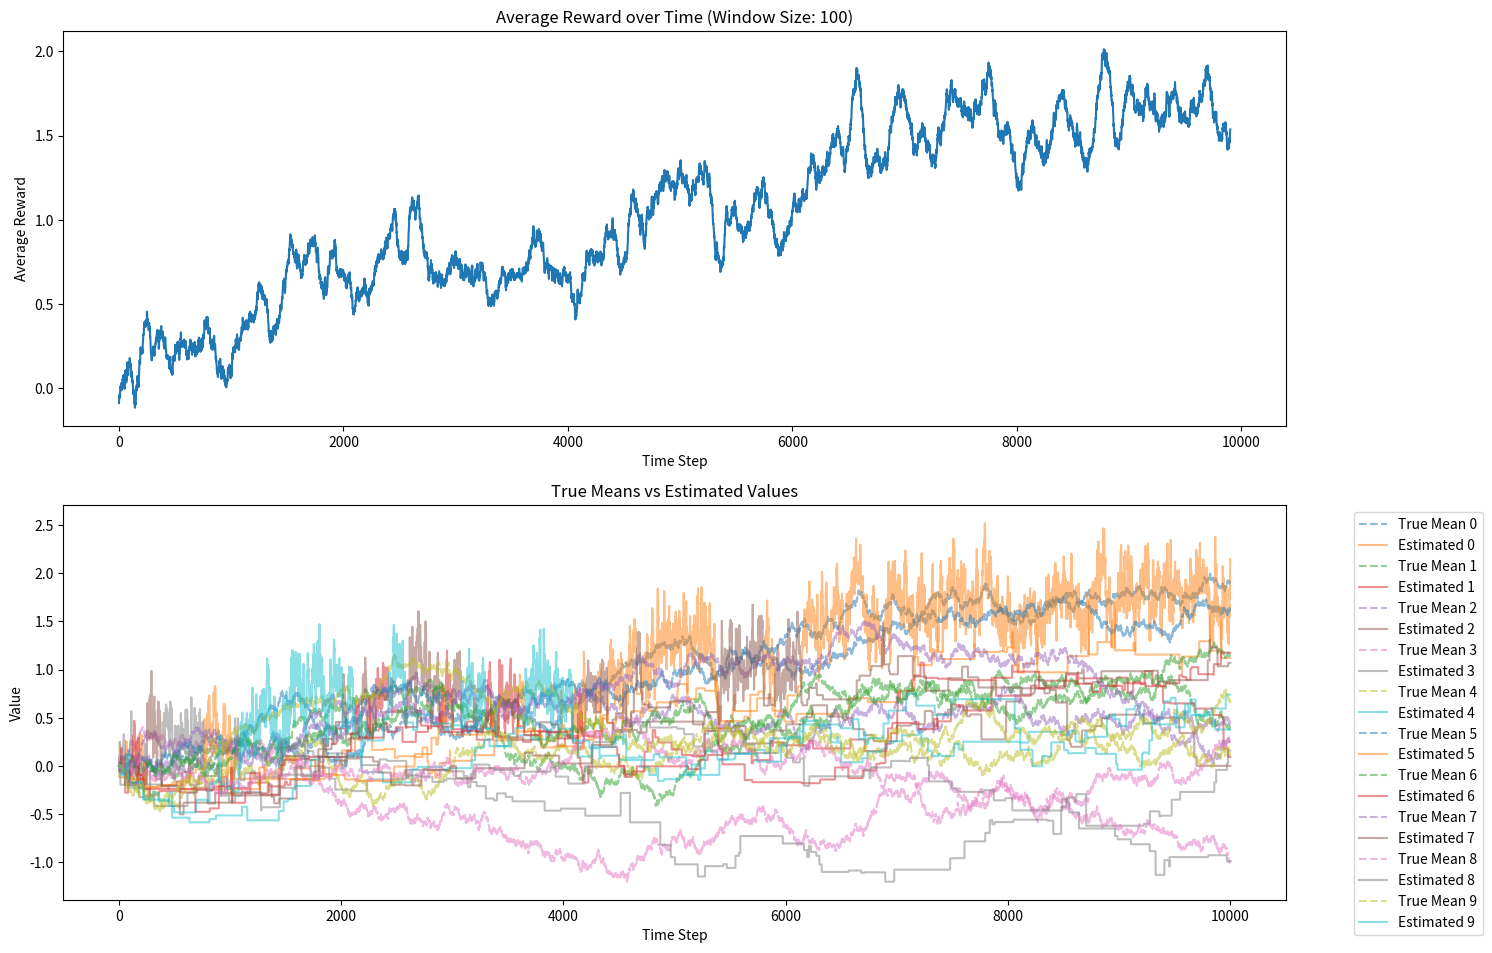

Python code for this plot:
import numpy as np
import matplotlib.pyplot as plt
from typing import List, Tuple

class NonStationaryBandit:
    def __init__(self, n_arms: int = 10, mean_init: float = 0.0, std_dev: float = 0.01):
        """
        Initialize non-stationary bandit with random walk of mean rewards
        
        Args:
            n_arms: Number of arms (default: 10)
            mean_init: Initial mean reward for all arms
            std_dev: Standard deviation for random walk step
        """
        self.n_arms = n_arms
        self.std_dev = std_dev
        self.true_means = np.full(n_arms, mean_init)
        self.mean_history = [self.true_means.copy()]
        
    def pull(self, action: int) -> float:
        """
        Pull an arm and get reward
        
        Args:
            action: Arm to pull (0 to n_arms-1)
        Returns:
            float: Reward from the selected arm
        """
        if not (0 <= action < self.n_arms):
            raise ValueError(f"Action must be between 0 and {self.n_arms-1}")
        
        reward = np.random.normal(self.true_means[action], 1.0)
        
        self.true_means += np.random.normal(0, self.std_dev, self.n_arms)
        self.mean_history.append(self.true_means.copy())
        
        return reward

class EpsilonGreedyAgent:
    def __init__(self, n_arms: int, epsilon: float = 0.1, step_size: float = 0.1):
        """
        Initialize epsilon-greedy agent with constant step-size
        
        Args:
            n_arms: Number of arms
            epsilon: Exploration probability
            step_size: Constant step size for updates (alpha)
        """
        self.n_arms = n_arms
        self.epsilon = epsilon
        self.step_size = step_size
        
        self.q_values = np.zeros(n_arms)
        self.action_counts = np.zeros(n_arms)
        
        self.q_history = [self.q_values.copy()]
        
    def select_action(self) -> int:
        """Select action using epsilon-greedy policy"""
        if np.random.random() < self.epsilon:
            return np.random.randint(self.n_arms)
        return np.argmax(self.q_values)
    
    def update(self, action: int, reward: float):
        """
        Update value estimates using constant step-size
        
        Args:
            action: Action that was taken
            reward: Reward received
        """
        self.action_counts[action] += 1
        
        self.q_values[action] += self.step_size * (reward - self.q_values[action])
        self.q_history.append(self.q_values.copy())

def run_experiment(n_steps: int = 10000, 
                  epsilon: float = 0.1, 
                  step_size: float = 0.1) -> Tuple[List[float], NonStationaryBandit, EpsilonGreedyAgent]:
    """
    Run non-stationary bandit experiment
    
    Args:
        n_steps: Number of time steps
        epsilon: Exploration probability
        step_size: Constant step size for updates
    
    Returns:
        Tuple of (rewards, bandit, agent)
    """
    bandit = NonStationaryBandit()
    agent = EpsilonGreedyAgent(10, epsilon, step_size)
    rewards = []
    
    for _ in range(n_steps):
        action = agent.select_action()
        reward = bandit.pull(action)
        agent.update(action, reward)
        rewards.append(reward)
    
    return rewards, bandit, agent

def plot_results(rewards: List[float], 
                bandit: NonStationaryBandit, 
                agent: EpsilonGreedyAgent,
                window_size: int = 100):
    """
    Plot results of the experiment
    
    Args:
        rewards: List of rewards received
        bandit: NonStationaryBandit instance
        agent: EpsilonGreedyAgent instance
        window_size: Window size for moving average
    """
    plt.figure(figsize=(15, 10))
    
    plt.subplot(2, 1, 1)
    moving_avg = np.convolve(rewards, np.ones(window_size)/window_size, mode='valid')
    plt.plot(moving_avg)
    plt.title(f'Average Reward over Time (Window Size: {window_size})')
    plt.xlabel('Time Step')
    plt.ylabel('Average Reward')
    
    plt.subplot(2, 1, 2)
    mean_history = np.array(bandit.mean_history)
    q_history = np.array(agent.q_history)
    
    for arm in range(bandit.n_arms):
        plt.plot(mean_history[:, arm], '--', alpha=0.5, label=f'True Mean {arm}')
        plt.plot(q_history[:, arm], alpha=0.5, label=f'Estimated {arm}')
    
    plt.title('True Means vs Estimated Values')
    plt.xlabel('Time Step')
    plt.ylabel('Value')
    plt.legend(bbox_to_anchor=(1.05, 1), loc='upper left')
    
    plt.tight_layout()
    plt.show()

if __name__ == "__main__":
    rewards, bandit, agent = run_experiment(
        n_steps=10000,
        epsilon=0.1,
        step_size=0.1
    )
    
    plot_results(rewards, bandit, agent)
    
    print("\nFinal Statistics:")
    print(f"Average reward: {np.mean(rewards):.3f}")
    print(f"Action counts: {agent.action_counts}")
    print(f"Final Q-values: {agent.q_values}")